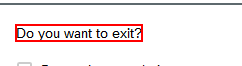
Task: Description:
1. Open SAP
2. Navigate to TCODE
3.Open Sales Order
4. Select All J0
5. Switch on ActionToTake:
    a. Check Item Availability:
    b. Rejection
6. Navigate to Home
7. Close SAP
Workflow: SAP_LogoutAndClose

Step 1: find the element 'SAP Business Client Information: Do you want to exit?' in window 'SAP Business Client' (nwbc.exe)

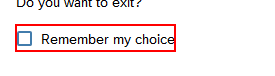
Step 2 [then]: check 'Remember my choice' in window 'SAP Business Client' (nwbc.exe)

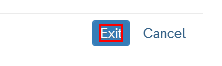
Step 3: click on 'Exit' in window 'SAP Business Client' (nwbc.exe)
